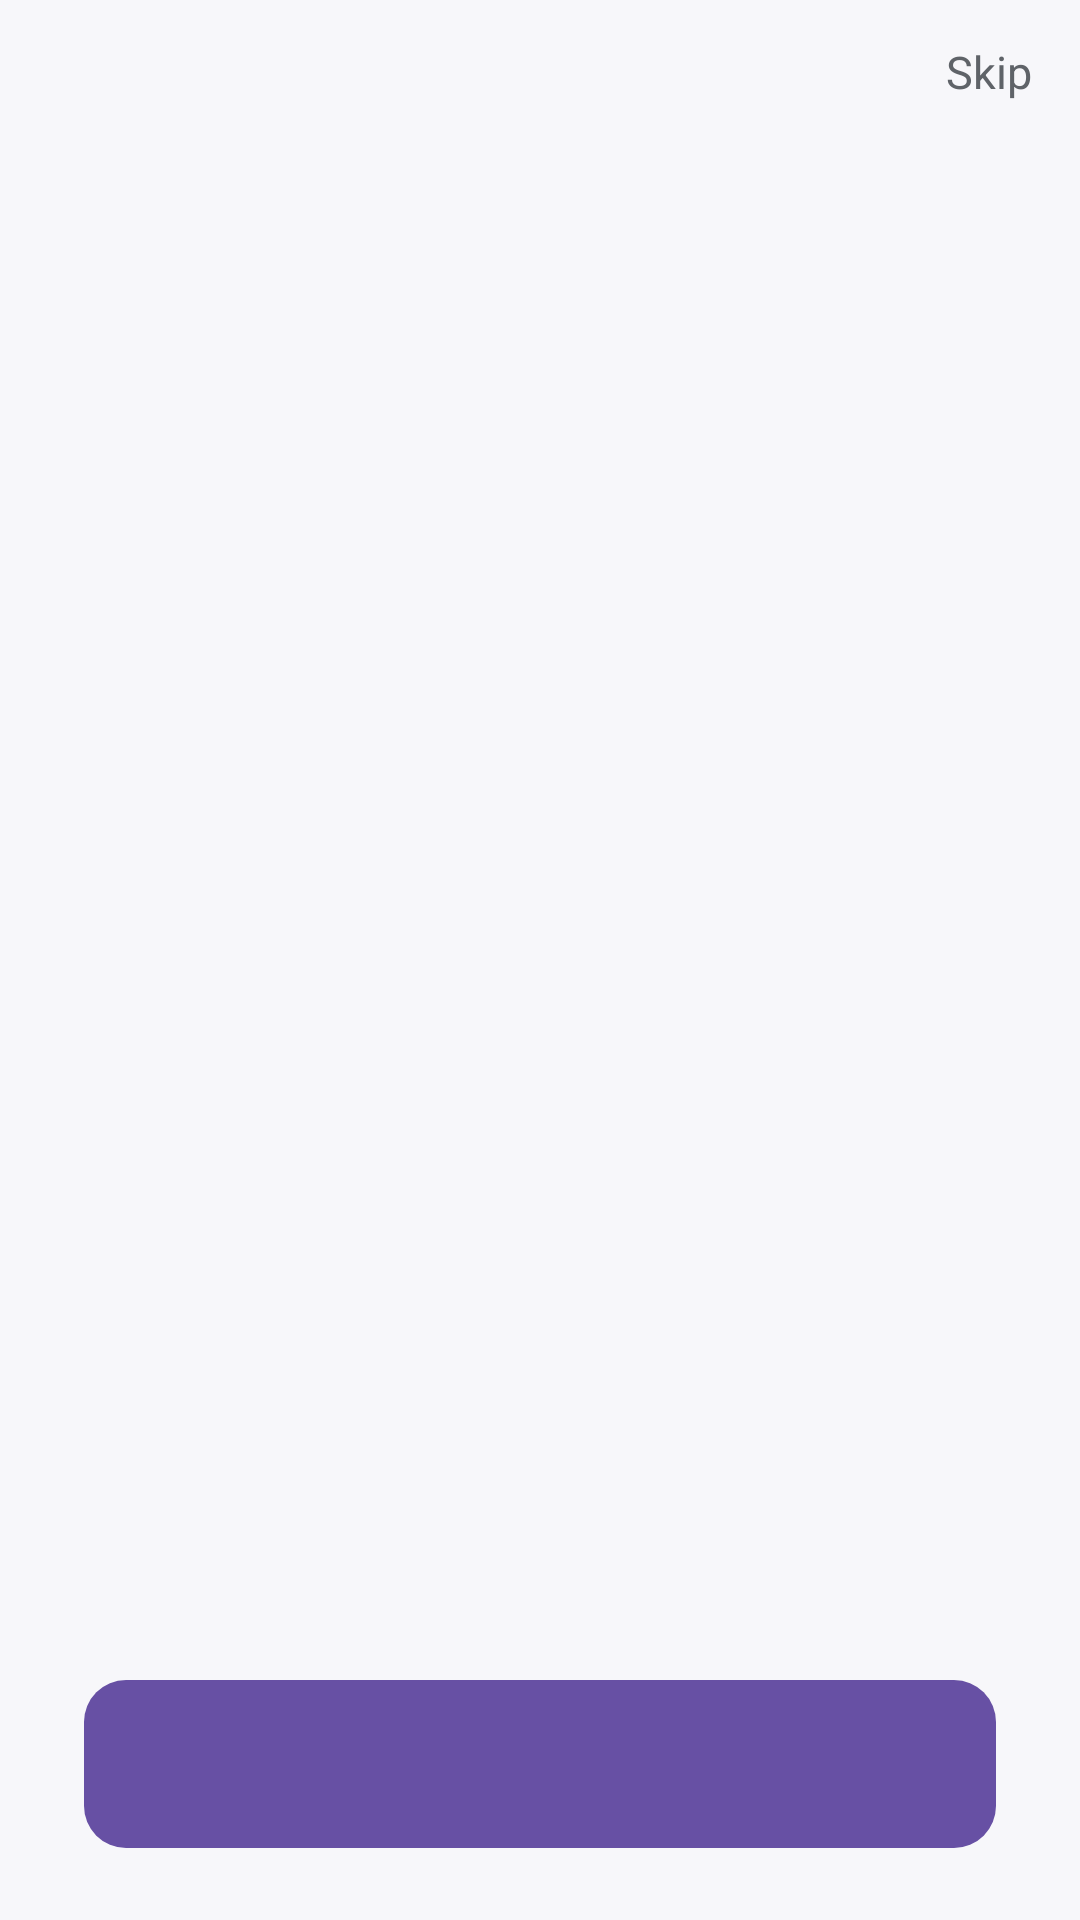

Write the Android layout XML for this screen, with the resource values it uses.
<!-- AndroidManifest.xml: application theme Theme.Zyphra -->
<!-- res/layout/activity_onboarding.xml -->
<?xml version="1.0" encoding="utf-8"?>
<LinearLayout xmlns:android="http://schemas.android.com/apk/res/android"
    android:layout_width="match_parent"
    android:layout_height="match_parent"
    android:background="@color/zyphra_bg"
    android:orientation="vertical">

    
    <TextView
        android:id="@+id/onboarding_skip"
        android:layout_width="wrap_content"
        android:layout_height="48dp"
        android:layout_gravity="end"
        android:background="?attr/selectableItemBackground"
        android:focusable="true"
        android:gravity="center"
        android:paddingStart="16dp"
        android:paddingEnd="16dp"
        android:text="@string/onboarding_skip"
        android:textColor="@color/zyphra_grey"
        android:textSize="15sp" />

    <ScrollView
        android:layout_width="match_parent"
        android:layout_height="0dp"
        android:layout_weight="1"
        android:fillViewport="true">

        <LinearLayout
            android:layout_width="match_parent"
            android:layout_height="wrap_content"
            android:orientation="vertical"
            android:paddingStart="28dp"
            android:paddingEnd="28dp"
            android:paddingBottom="16dp">

            <ImageView
                android:id="@+id/onboarding_art"
                android:layout_width="104dp"
                android:layout_height="104dp"
                android:layout_gravity="center_horizontal"
                android:layout_marginTop="16dp"
                android:layout_marginBottom="28dp"
                android:contentDescription="@string/app_name"
                android:src="@drawable/ic_globe" />

            <TextView
                android:id="@+id/onboarding_step"
                android:layout_width="wrap_content"
                android:layout_height="wrap_content"
                android:layout_marginBottom="10dp"
                android:textColor="@color/zyphra_accent"
                android:textSize="13sp"
                android:textStyle="bold" />

            <TextView
                android:id="@+id/onboarding_title"
                android:layout_width="match_parent"
                android:layout_height="wrap_content"
                android:layout_marginBottom="12dp"
                android:textColor="@color/zyphra_text"
                android:textSize="30sp"
                android:textStyle="bold" />

            <TextView
                android:id="@+id/onboarding_body"
                android:layout_width="match_parent"
                android:layout_height="wrap_content"
                android:lineSpacingMultiplier="1.25"
                android:textColor="@color/zyphra_grey"
                android:textSize="16sp" />

            
            <LinearLayout
                android:id="@+id/onboarding_bullets"
                android:layout_width="match_parent"
                android:layout_height="wrap_content"
                android:layout_marginTop="20dp"
                android:orientation="vertical" />

            <TextView
                android:id="@+id/onboarding_note"
                android:layout_width="match_parent"
                android:layout_height="wrap_content"
                android:layout_marginTop="24dp"
                android:lineSpacingMultiplier="1.2"
                android:textColor="@color/zyphra_grey"
                android:textSize="13sp"
                android:visibility="gone" />

            
            <LinearLayout
                android:id="@+id/onboarding_default_row"
                android:layout_width="match_parent"
                android:layout_height="wrap_content"
                android:layout_marginTop="24dp"
                android:background="@color/zyphra_card"
                android:gravity="center_vertical"
                android:minHeight="64dp"
                android:orientation="horizontal"
                android:padding="14dp"
                android:visibility="gone">

                <LinearLayout
                    android:layout_width="0dp"
                    android:layout_height="wrap_content"
                    android:layout_weight="1"
                    android:orientation="vertical">

                    <TextView
                        android:layout_width="match_parent"
                        android:layout_height="wrap_content"
                        android:text="@string/onboarding_default_browser"
                        android:textColor="@color/zyphra_text"
                        android:textSize="15sp" />

                    <TextView
                        android:layout_width="match_parent"
                        android:layout_height="wrap_content"
                        android:layout_marginTop="2dp"
                        android:text="@string/onboarding_default_browser_sub"
                        android:textColor="@color/zyphra_grey"
                        android:textSize="13sp" />
                </LinearLayout>

                <androidx.appcompat.widget.SwitchCompat
                    android:id="@+id/onboarding_default_switch"
                    android:layout_width="wrap_content"
                    android:layout_height="wrap_content"
                    android:layout_marginStart="12dp" />
            </LinearLayout>
        </LinearLayout>
    </ScrollView>

    <LinearLayout
        android:id="@+id/onboarding_dots"
        android:layout_width="match_parent"
        android:layout_height="wrap_content"
        android:layout_marginTop="8dp"
        android:gravity="center"
        android:orientation="horizontal"
        android:paddingBottom="8dp" />

    <TextView
        android:id="@+id/onboarding_action"
        android:layout_width="match_parent"
        android:layout_height="56dp"
        android:layout_marginStart="28dp"
        android:layout_marginEnd="28dp"
        android:layout_marginBottom="24dp"
        android:background="@drawable/onboarding_action_bg"
        android:focusable="true"
        android:gravity="center"
        android:textColor="@color/zyphra_icon_on_accent"
        android:textSize="16sp"
        android:textStyle="bold" />
</LinearLayout>
<!-- resources referenced by this layout -->
<resources>
  <color name="zyphra_accent">#6750A4</color>
  <color name="zyphra_bg">#F7F7FA</color>
  <color name="zyphra_card">#FFFFFF</color>
  <color name="zyphra_grey">#5F6368</color>
  <color name="zyphra_icon_on_accent">#FFFFFF</color>
  <color name="zyphra_text">#1B1B1F</color>
  <!-- drawable onboarding_action_bg (drawable) -->
  <?xml version="1.0" encoding="utf-8"?>
  <selector xmlns:android="http://schemas.android.com/apk/res/android">
      <item android:state_pressed="true">
          <shape android:shape="rectangle">
              <solid android:color="@color/zyphra_grey" />
              <corners android:radius="14dp" />
          </shape>
      </item>
      <item>
          <shape android:shape="rectangle">
              <solid android:color="@color/zyphra_accent" />
              <corners android:radius="14dp" />
          </shape>
      </item>
  </selector>
  <string name="app_name">Zyphra Browser</string>
  <string name="onboarding_default_browser">Set Zyphra as my default browser</string>
  <string name="onboarding_default_browser_sub">Opens links from other apps straight in Zyphra</string>
  <string name="onboarding_skip">Skip</string>
  <style name="Theme.Zyphra" parent="Theme.Material3.DayNight.NoActionBar">
          <item name="colorPrimary">@color/zyphra_accent</item>
          <item name="colorOnPrimary">@color/zyphra_icon_on_accent</item>
          <item name="android:windowBackground">@color/zyphra_bg</item>
          <item name="android:statusBarColor">@color/zyphra_bg</item>
          <item name="android:navigationBarColor">@color/zyphra_bg</item>
          <item name="android:windowLightStatusBar">true</item>
      </style>
</resources>
